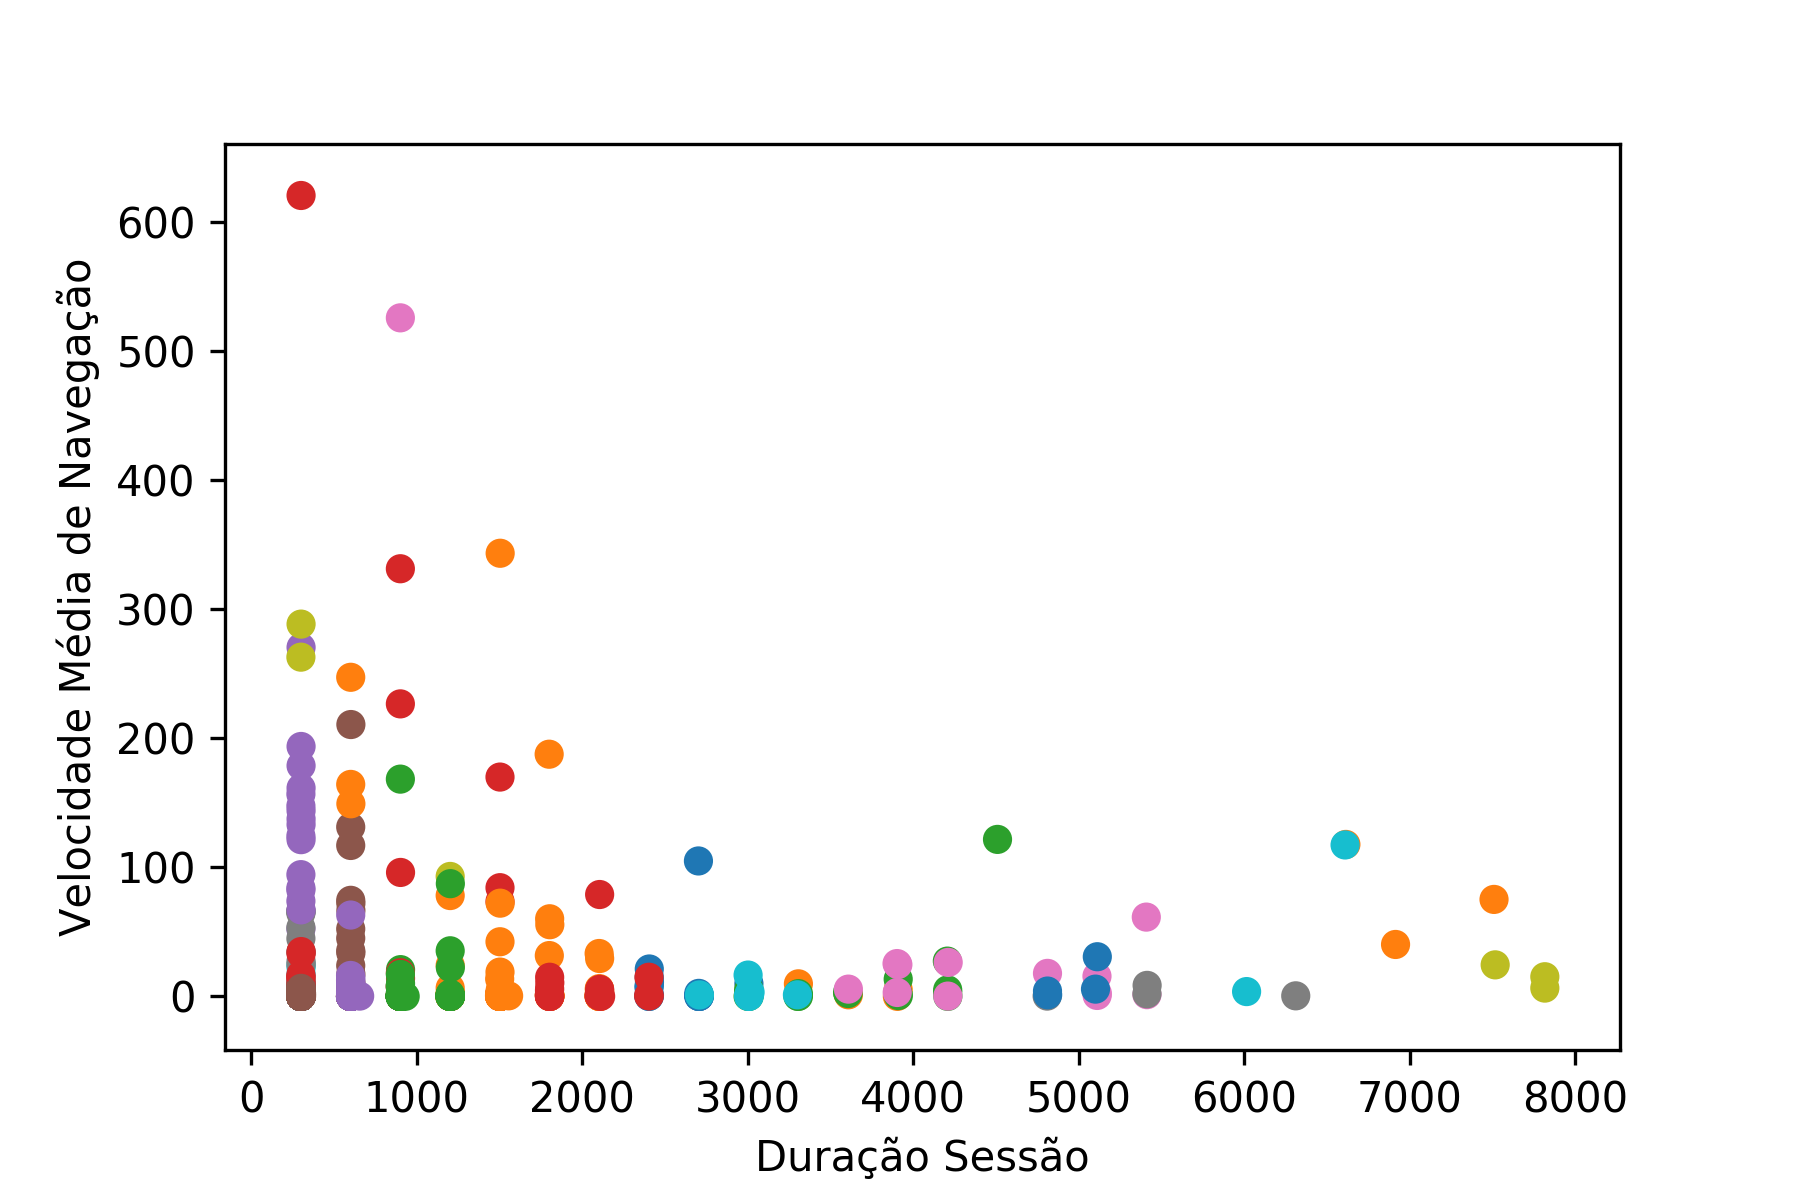

Source data for this figure (header and first rows):
Grupo; Silhueta; DuracaodaSessao; Velocidademediadenavegacao
C5; 0.7398; 300.0; 0.0
C5; 0.7377; 301.0; 0.0
C4; 0.6952; 301.0; 121.4
C8; 0.725; 301.0; 288.4
C3; 0.6061; 300.0; 14.7
C14; 0.7449; 602.0; 0.0
C14; 0.6487; 601.0; 63.0
C11; 0.7453; 1504; 0.0
C12; 0.7012; 1203; 87.3
C12; 0.7307; 1202; 35.3
C5; 0.7361; 301.0; 1.0
C5; 0.7377; 301.0; 0.0
C5; 0.7118; 300.0; 4.1
C5; 0.7283; 301.0; 2.4
C14; 0.7453; 601.0; 0.0
C5; 0.7398; 300.0; 0.0
C5; 0.7334; 300.0; 1.7
C3; 0.6484; 301.0; 34.7
C5; 0.7398; 300.0; 0.0
C12; 0.745; 1203; 0.5
C2; 0.7383; 901.0; 17.0
C5; 0.7398; 300.0; 0.0
C5; 0.7328; 300.0; 1.8
C2; 0.7431; 902.0; 6.6
C5; 0.7377; 301.0; 0.0
C5; 0.7398; 300.0; 0.0
C2; 0.7444; 903.0; 0.4
C14; 0.7449; 602.0; 0.0
C12; 0.745; 1202; 0.8
C5; 0.7164; 301.0; 3.7
C13; 0.6645; 2105; 78.9
C5; 0.7377; 301.0; 0.0
C14; 0.7431; 601.0; 5.1
C5; 0.7377; 301.0; 0.0
C5; 0.7024; 301.0; 4.8
C5; 0.7395; 300.0; 0.2
C5; 0.7398; 300.0; 0.0
C5; 0.7397; 300.0; 0.1
C5; 0.6415; 300.0; 7.7
C2; 0.7446; 901.0; 0.0
C5; 0.7377; 301.0; 0.0
C14; 0.7451; 600.0; 0.0
C5; 0.7377; 301.0; 0.3
C13; 0.5804; 1802; 4.6
C14; 0.7449; 601.0; 1.6
C5; 0.7377; 301.0; 0.0
C6; 0.7134; 3907; 24.6
C5; 0.7378; 301.0; 0.1
C2; 0.7446; 902.0; 0.0
C5; 0.7377; 301.0; 0.0
C13; 0.5816; 1804; 10.5
C14; 0.7449; 602.0; 0.0
C5; 0.7398; 300.0; 0.0
C14; 0.7362; 602.0; 14.1
C5; 0.737; 300.0; 1.0
C5; 0.5916; 301.0; 9.1
C1; 0.6934; 601.0; 164.2
C14; 0.743; 605.0; 0.0
C11; 0.7453; 1502; 0.0
C5; 0.7377; 301.0; 0.0
... 204 more rows
